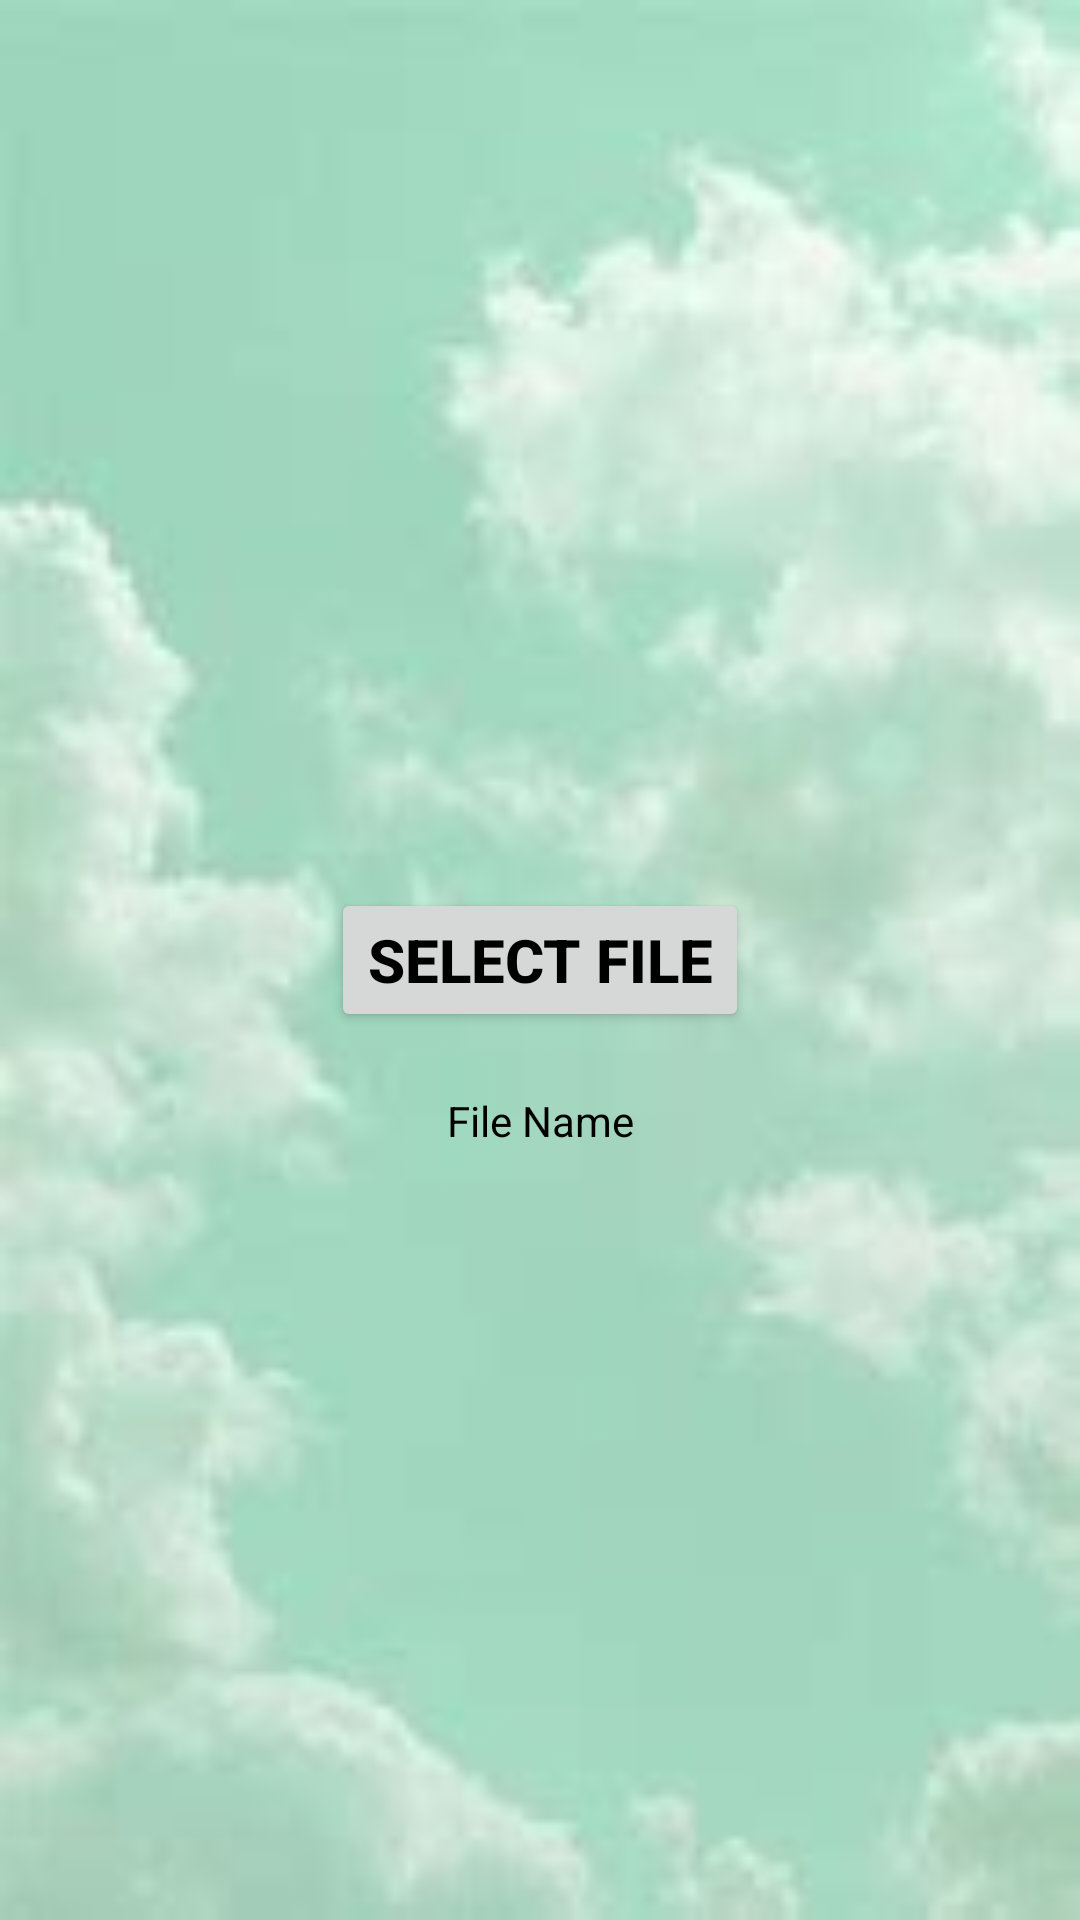

Produce the Android XML layout that renders to this screen, including the resource entries it uses.
<!-- AndroidManifest.xml: application theme Theme.NavigationDrawer. -->
<!-- res/layout/activity_file_selection.xml -->
<?xml version="1.0" encoding="utf-8"?>
<androidx.constraintlayout.widget.ConstraintLayout xmlns:android="http://schemas.android.com/apk/res/android"
    xmlns:app="http://schemas.android.com/apk/res-auto"
    xmlns:tools="http://schemas.android.com/tools"
    android:layout_width="match_parent"
    android:layout_height="match_parent"
    android:background="@drawable/backgrounsplash"
    tools:context=".file_selection">

    <Button
        android:id="@+id/btnSelectFile"
        android:layout_width="wrap_content"
        android:layout_height="wrap_content"
        android:text="Select File"
        android:textColor="@color/black"
        android:textSize="20dp"
        android:textStyle="bold"
        app:strokeColor="#279FD6"
        app:strokeWidth="45dp"
        app:layout_constraintTop_toTopOf="parent"
        app:layout_constraintLeft_toLeftOf="parent"
        app:layout_constraintRight_toRightOf="parent"
        app:layout_constraintBottom_toBottomOf="parent"/>

    <TextView
        android:id="@+id/tvFileName"
        android:layout_width="wrap_content"
        android:layout_height="wrap_content"
        android:text="File Name"
        android:textColor="@color/black"
        app:layout_constraintTop_toBottomOf="@id/btnSelectFile"
        app:layout_constraintLeft_toLeftOf="parent"
        app:layout_constraintRight_toRightOf="parent"
        android:layout_marginTop="20dp"/>

    
    <ImageView
        android:id="@+id/ivFilePreview"
        android:layout_width="wrap_content"
        android:layout_height="wrap_content"
        app:layout_constraintTop_toBottomOf="@id/tvFileName"
        app:layout_constraintLeft_toLeftOf="parent"
        app:layout_constraintRight_toRightOf="parent"
        android:layout_marginTop="20dp"
        android:visibility="gone"/>

</androidx.constraintlayout.widget.ConstraintLayout>
<!-- resources referenced by this layout -->
<resources>
  <color name="black">#FF000000</color>
  <!-- drawable backgrounsplash: jpg bitmap (drawable, 3356 bytes) -->
  <style name="Theme.NavigationDrawer." parent="Base.Theme.NavigationDrawer." />
  <style name="Base.Theme.NavigationDrawer." parent="Theme.Material3.DayNight.NoActionBar">
  
          <item name="android:windowTranslucentStatus">true</item>
          <item name="android:windowLightStatusBar">true</item>
          <item name="android:windowDrawsSystemBarBackgrounds">false</item>
  
  
          
          
      </style>
</resources>
